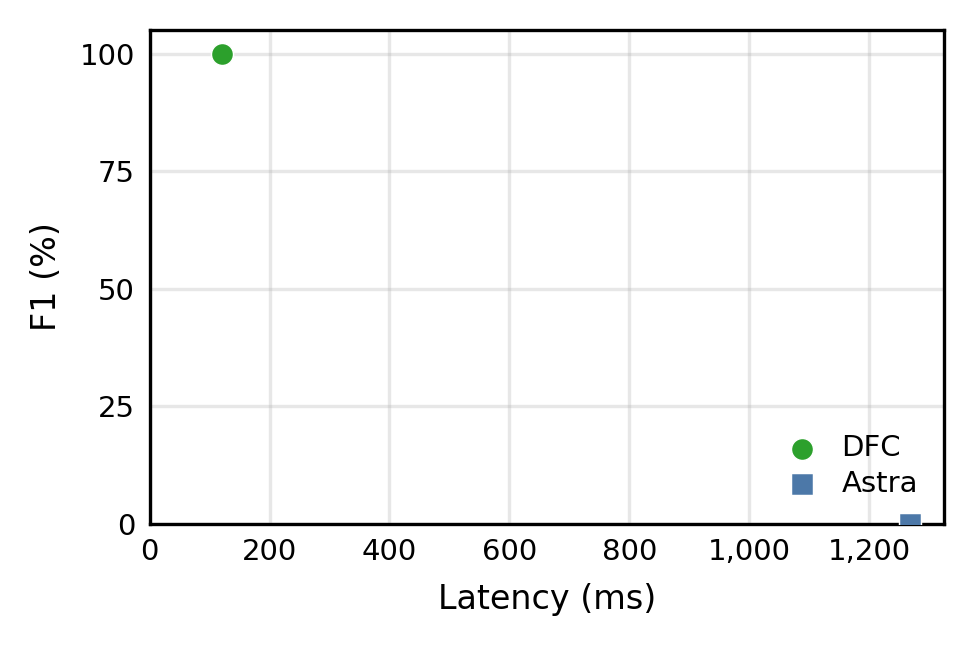

Values plotted in this chart, from the file beside it:
execution_number, timestamp, duration_ms, error, approach, correct_identification, dfc_1phase_exec_time_ms, dfc_1phase_rewrite_time_ms, effective_policy_count, ground_truth_violation, llm_chars_sent, model_display_name, model_name, policy_count, predicted_violation, prompt_nonce, provider, query_num, query_results_cache_hit, query_results_rows, raw_response, runtime_ms, tpch_sf
1, 2026-10-06T00:00:30.825074, 120, , dfc_1phase, True, 120, 3.492, 1, True, 0, none, none, 1, True, , none, 3, True, 0, , 120, 1.0
2, 2026-10-06T00:00:32.146274, 1268, , astra_query_results, False, 0.0, 0.0, 1, True, 1897, Astra 6, arn:aws:bedrock:us-east-1:000000000000:a…, 1, False, 65dcd04e-2cbc-477a-8dd6-5e1f5618f57b, bedrock, 3, False, 10, {"violates_policy": false}, 1268, 1.0
3, 2026-10-06T00:00:32.379530, 233.1, An error occurred (AccessDeniedException…, sol_6_1_query_results, , , , 1, True, -1, Sol 6.1, arn:aws:bedrock:us-east-1:000000000000:a…, 1, , , bedrock, 3, , 0, , , 1.0
4, 2026-10-06T00:00:32.599739, 220.1, An error occurred (AccessDeniedException…, fable_5_1_query_results, , , , 1, True, -1, Fable 5.1, arn:aws:bedrock:us-east-1:000000000000:a…, 1, , , bedrock, 3, , 0, , , 1.0
5, 2026-10-06T00:00:32.839216, 239.3, An error occurred (AccessDeniedException…, opus_5_5_query_results, , , , 1, True, -1, Opus 5.5, arn:aws:bedrock:us-east-1:000000000000:a…, 1, , , bedrock, 3, , 0, , , 1.0
